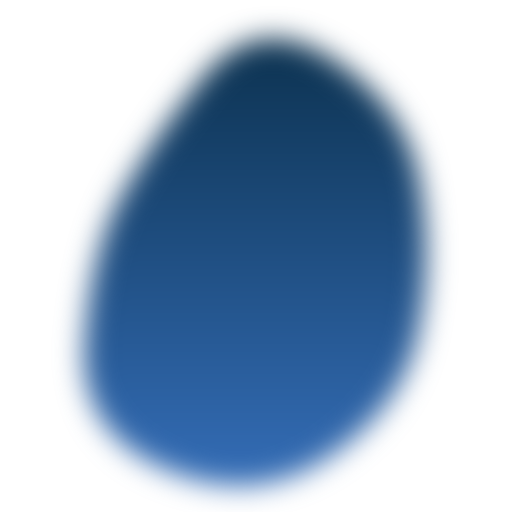
t = 0.00 s
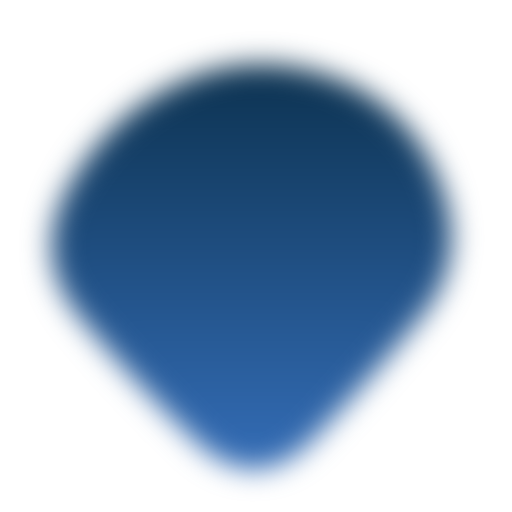
t = 1.02 s
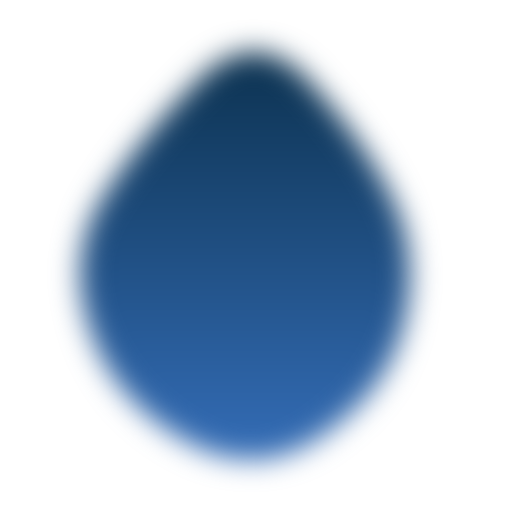
t = 1.83 s
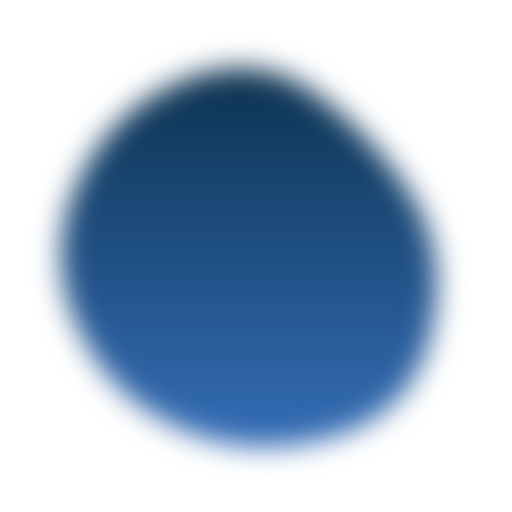
t = 2.85 s
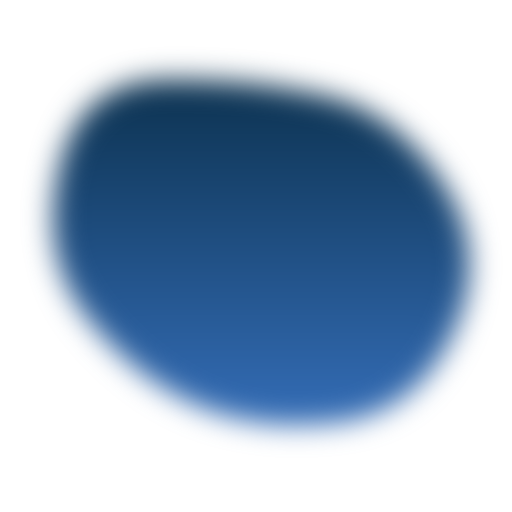
t = 3.87 s
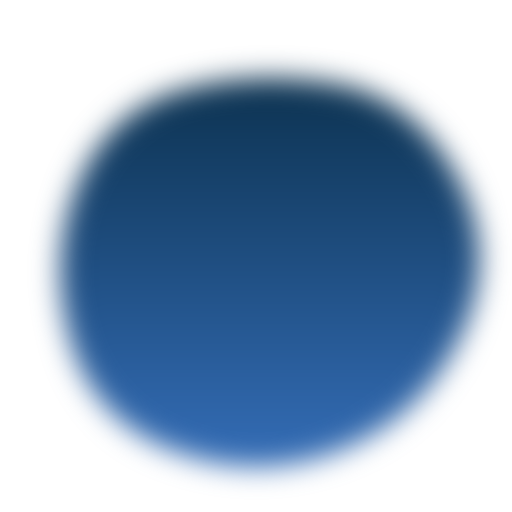
t = 4.68 s

The animated SVG that drew these frames (rendered in a browser with its animation timeline set to each time). Animation: 1 SMIL element (animate=1); one cycle of 5.70 s, repeats indefinitely.

<svg version="1.1" xmlns="http://www.w3.org/2000/svg" viewBox="0 0 500 500" width="100%" id="blobSvg" style="opacity: 1;" filter="blur(13.8px)">
                        <defs>
                        <linearGradient id="gradient" x1="0%" y1="0%" x2="0%" y2="100%">
                            <stop offset="0%" style="stop-color: rgb(12, 50, 80);"></stop>
                            <stop offset="100%" style="stop-color: rgb(52, 109, 183);"></stop>
                        </linearGradient>
                        </defs>
                        
                    <path id="blob" fill="url(#gradient)" style="opacity: 1;"><animate attributeName="d" dur="5.7s" repeatCount="indefinite" values="M409.06419,322.5266Q395.0532,395.0532,322.5266,445.11739Q250,495.18159,163.51944,459.07135Q77.03888,422.96112,82.39949,336.48056Q87.7601,250,115.64271,196.76266Q143.52532,143.52532,196.76266,76.83657Q250,10.14783,323.24578,56.82813Q396.49156,103.50844,409.78338,176.75422Q423.07519,250,409.06419,322.5266Z;M421.63508,307.39005Q364.7801,364.7801,307.39005,427.43403Q250,490.08796,191.6822,428.36178Q133.3644,366.6356,70.9089,308.3178Q8.4534,250,54.21728,174.99058Q99.98115,99.98115,174.99058,81.49686Q250,63.01257,330.66021,75.84607Q411.32042,88.67958,444.90524,169.33979Q478.49006,250,421.63508,307.39005Z;M385.47259,309.13613Q368.27225,368.27225,309.13613,425.14983Q250,482.02741,183.02911,432.9846Q116.05821,383.94179,100.85787,316.97089Q85.65753,250,111.11302,193.28426Q136.56852,136.56852,193.28426,70.4846Q250,4.40068,303.89298,73.30736Q357.78596,142.21404,380.22944,196.10702Q402.67293,250,385.47259,309.13613Z;M423.42552,332.41134Q414.82268,414.82268,332.41134,424.30554Q250,433.78841,170.96572,420.92848Q91.93144,408.06856,46.07152,329.03428Q0.21159,250,66.88003,191.77423Q133.54846,133.54846,191.77423,102.82861Q250,72.10876,305.00592,106.04846Q360.01185,139.98815,396.0201,194.99408Q432.02836,250,423.42552,332.41134Z;M418.08664,320.33435Q390.6687,390.6687,320.33435,427.91946Q250,465.17023,188.27506,419.31005Q126.55013,373.44987,106.38448,311.72494Q86.21883,250,84.09726,165.98785Q81.9757,81.9757,165.98785,53.98938Q250,26.00305,311.1687,76.83282Q372.3374,127.6626,408.92099,188.8313Q445.50458,250,418.08664,320.33435Z;M449.66467,329.57458Q409.14917,409.14917,329.57458,407.97733Q250,406.80549,191.3735,387.02924Q132.74701,367.25299,77.06026,308.6265Q21.3735,250,49.05191,163.36516Q76.73032,76.73032,163.36516,85.537Q250,94.34367,322.00775,100.16408Q394.01551,105.98449,442.09784,177.99225Q490.18018,250,449.66467,329.57458Z;M449.05134,329.9003Q409.80059,409.80059,329.9003,451.15995Q250,492.5193,162.89881,458.36084Q75.79762,424.20238,65.04837,337.10119Q54.29911,250,85.74629,183.59673Q117.19347,117.19347,183.59673,88.1905Q250,59.18753,328.8549,75.73886Q407.7098,92.2902,448.00594,171.1451Q488.30208,250,449.05134,329.9003Z;M409.06419,322.5266Q395.0532,395.0532,322.5266,445.11739Q250,495.18159,163.51944,459.07135Q77.03888,422.96112,82.39949,336.48056Q87.7601,250,115.64271,196.76266Q143.52532,143.52532,196.76266,76.83657Q250,10.14783,323.24578,56.82813Q396.49156,103.50844,409.78338,176.75422Q423.07519,250,409.06419,322.5266Z"></animate></path></svg>